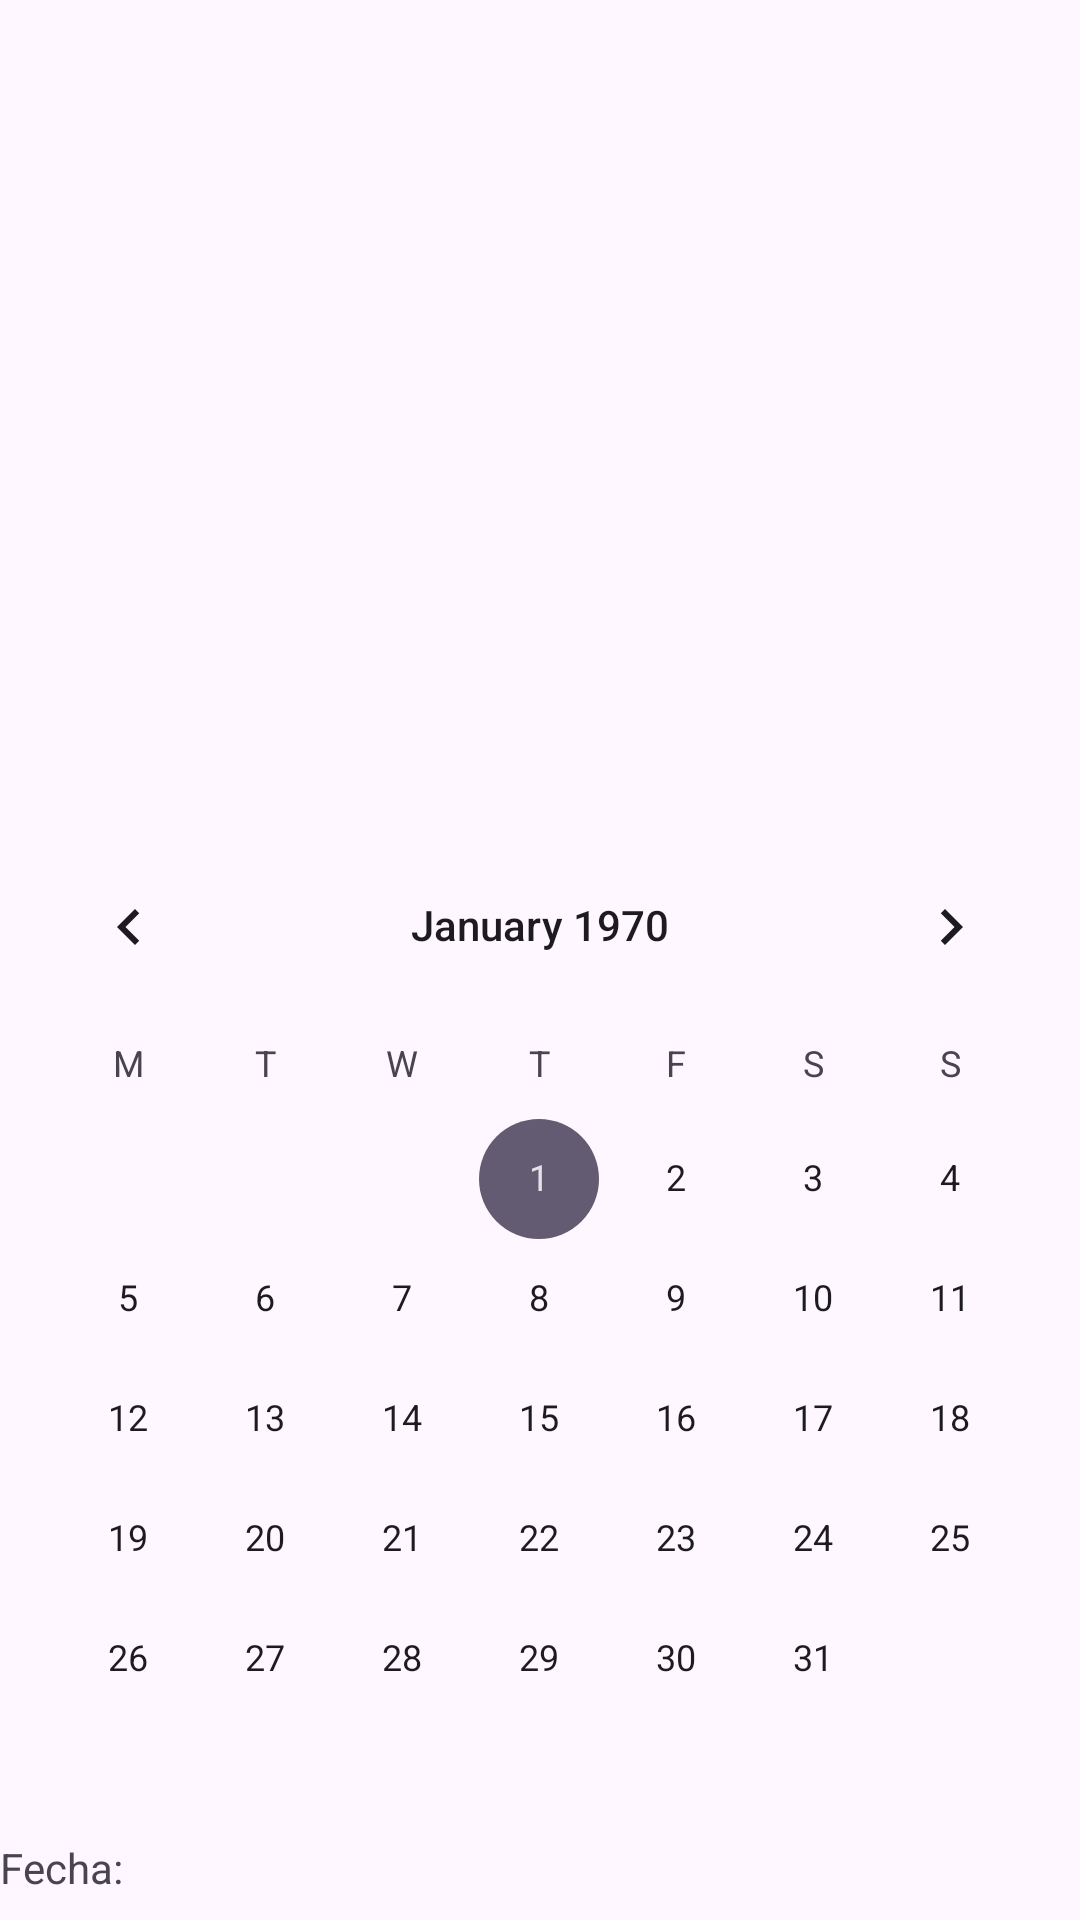

Layout XML and referenced resources for this Android screen:
<!-- AndroidManifest.xml: application theme Theme.MiPrimeraApp -->
<!-- res/layout/activity_image_view.xml -->
<?xml version="1.0" encoding="utf-8"?>
<LinearLayout xmlns:android="http://schemas.android.com/apk/res/android"
    xmlns:app="http://schemas.android.com/apk/res-auto"
    xmlns:tools="http://schemas.android.com/tools"
    android:id="@+id/main"
    android:layout_width="match_parent"
    android:layout_height="match_parent"
    android:orientation="vertical"
    tools:context=".ImageViewActivity">

    

    <ImageView
        android:id="@+id/darthVaderRemoto"
        android:layout_width="match_parent"
        android:layout_height="275dp"
        tools:src="" />

    <CalendarView
        android:id="@+id/cvCalendario"
        android:layout_width="match_parent"
        android:layout_height="wrap_content"
        android:firstDayOfWeek="2"/>

    <TextView
        android:id="@+id/tvFecha"
        android:layout_width="match_parent"
        android:layout_height="wrap_content"
        android:text="Fecha:"/>

</LinearLayout>
<!-- resources referenced by this layout -->
<resources>
  <!-- drawable darth_vader: jpg bitmap (drawable, 83679 bytes) -->
  <style name="Theme.MiPrimeraApp" parent="Base.Theme.MiPrimeraApp" />
  <style name="Base.Theme.MiPrimeraApp" parent="Theme.Material3.DayNight.NoActionBar">
          
          
      </style>
</resources>
